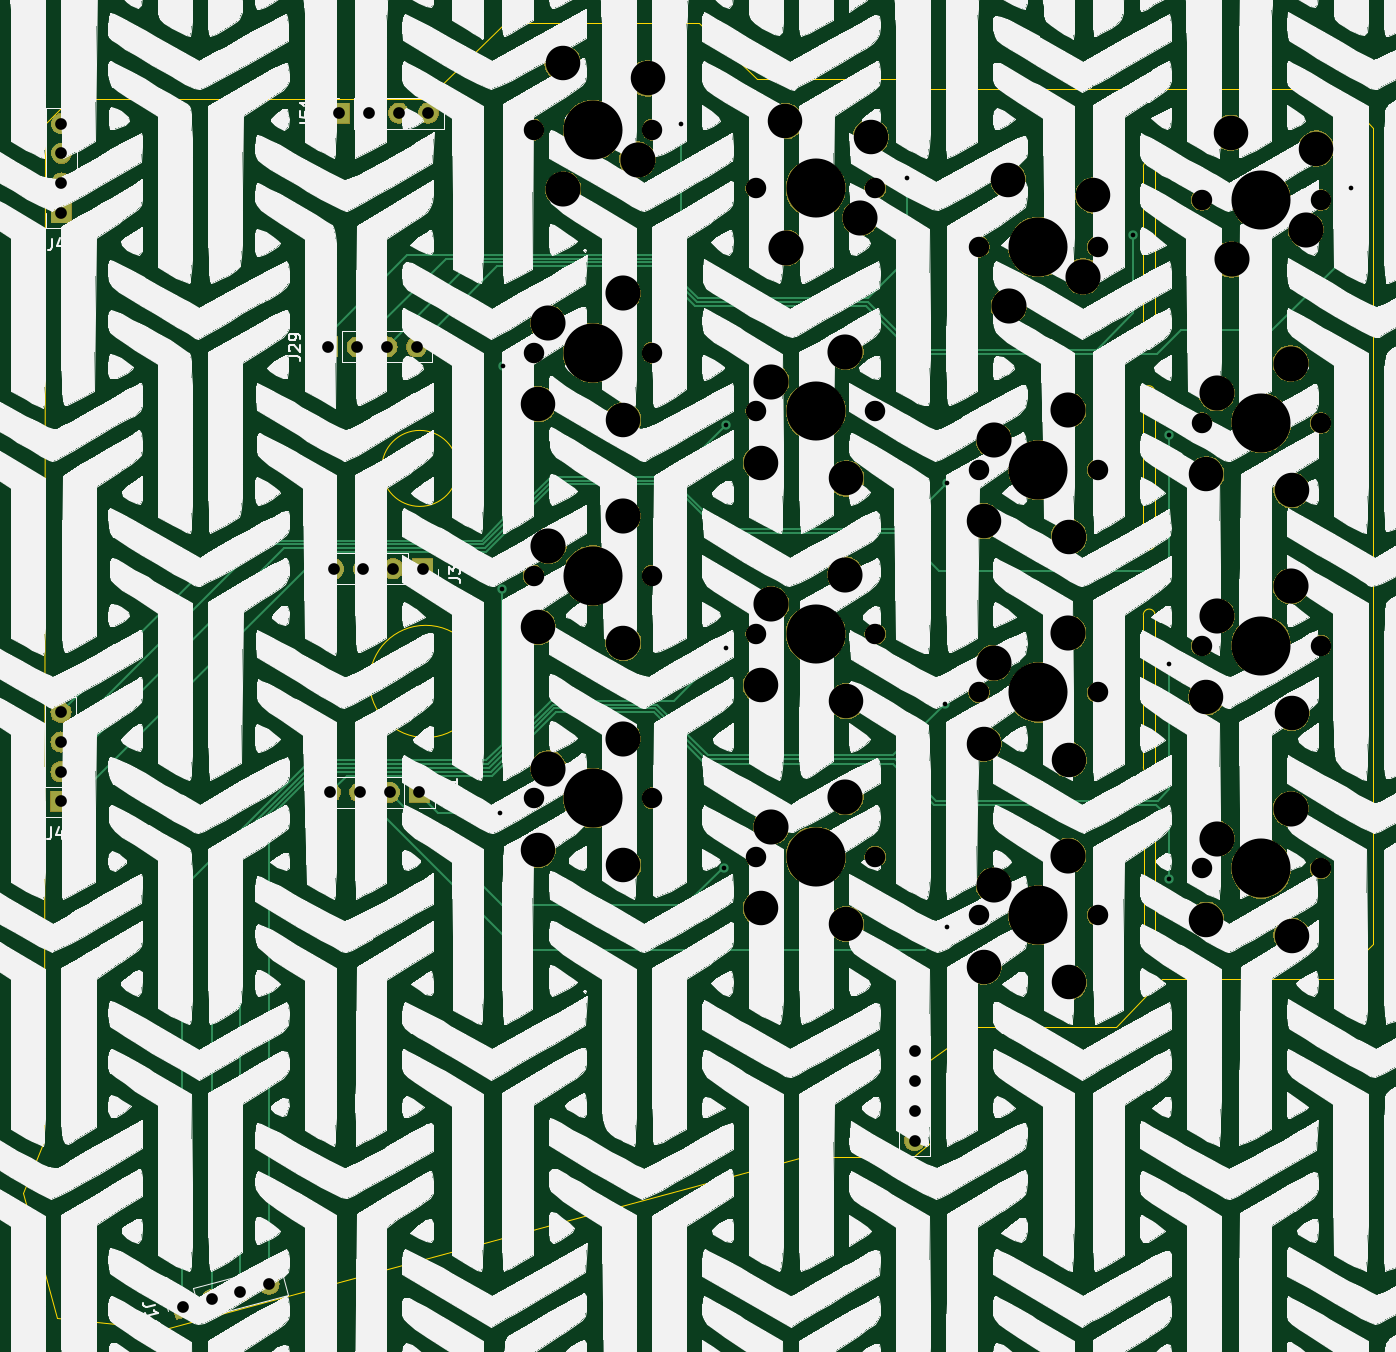
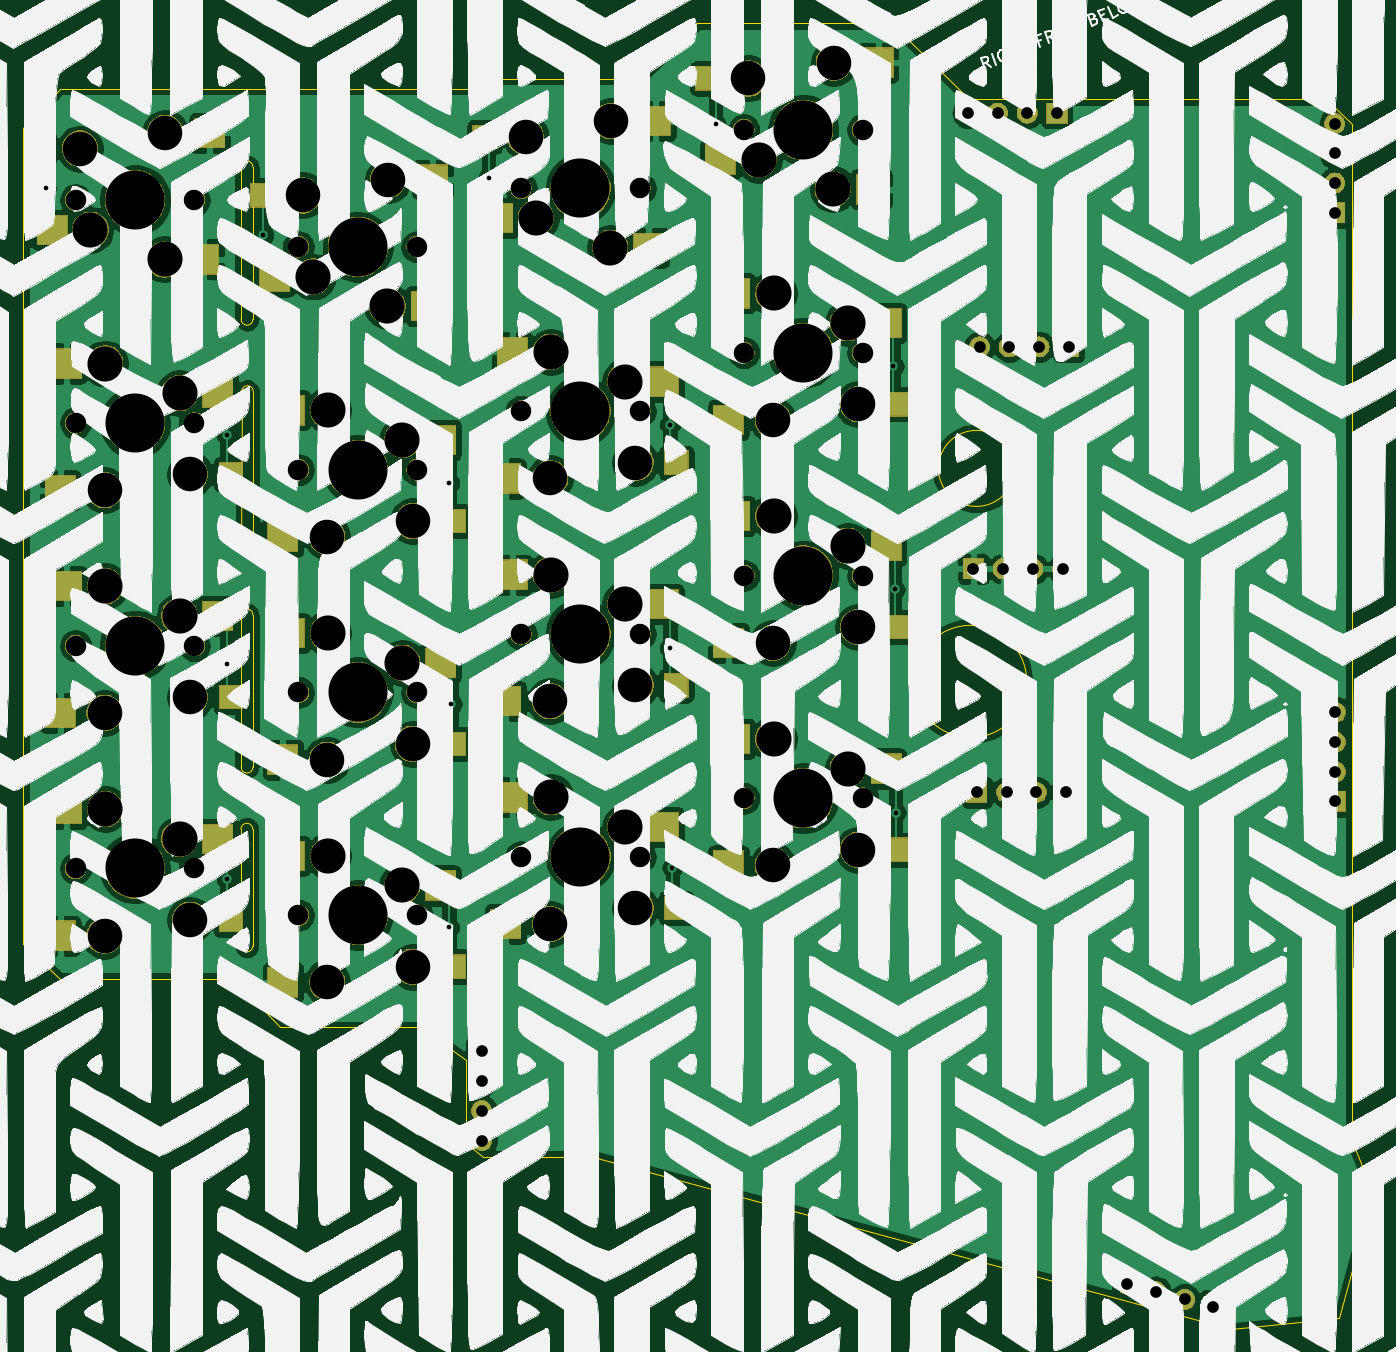
Circuit board: 11 layer files. Board 115.4 x 111.6 mm.
- bottom_copper: ThumbsUp-B_Cu.gbr (761758 bytes)
- bottom_mask: ThumbsUp-B_Mask.gbr (161875 bytes)
- paste: ThumbsUp-B_Paste.gbr (2375 bytes)
- bottom_silk: ThumbsUp-B_SilkS.gbr (1128508 bytes)
- outline: ThumbsUp-Edge_Cuts.gbr (3049 bytes)
- top_copper: ThumbsUp-F_Cu.gbr (9436 bytes)
- top_mask: ThumbsUp-F_Mask.gbr (150723 bytes)
- paste: ThumbsUp-F_Paste.gbr (490 bytes)
- top_silk: ThumbsUp-F_SilkS.gbr (1134290 bytes)
- drill: ThumbsUp-NPTH.drl (2211 bytes)
- drill: ThumbsUp-PTH.drl (1078 bytes)

=== bottom_copper: ThumbsUp-B_Cu.gbr (761758 bytes, source omitted) ===
=== bottom_mask: ThumbsUp-B_Mask.gbr (161875 bytes, source omitted) ===
=== paste: ThumbsUp-B_Paste.gbr ===
G04 #@! TF.GenerationSoftware,KiCad,Pcbnew,(5.1.4)-1*
G04 #@! TF.CreationDate,2023-09-09T05:25:46-04:00*
G04 #@! TF.ProjectId,ThumbsUp,5468756d-6273-4557-902e-6b696361645f,rev?*
G04 #@! TF.SameCoordinates,Original*
G04 #@! TF.FileFunction,Paste,Bot*
G04 #@! TF.FilePolarity,Positive*
%FSLAX46Y46*%
G04 Gerber Fmt 4.6, Leading zero omitted, Abs format (unit mm)*
G04 Created by KiCad (PCBNEW (5.1.4)-1) date 2023-09-09 05:25:46*
%MOMM*%
%LPD*%
G04 APERTURE LIST*
%ADD10R,2.550000X2.500000*%
%ADD11R,2.000000X2.000000*%
G04 APERTURE END LIST*
D10*
X242912025Y-572710323D03*
D11*
X228312025Y-571360323D03*
D10*
X242354025Y-561880323D03*
X229427025Y-564420323D03*
X192012025Y-494050000D03*
D11*
X206612025Y-495400000D03*
D10*
X192570025Y-504880000D03*
X205497025Y-502340000D03*
X230112025Y-504050000D03*
D11*
X244712025Y-505400000D03*
D10*
X230670025Y-514880000D03*
X243597025Y-512340000D03*
X223862025Y-548660322D03*
D11*
X209262025Y-547310322D03*
D10*
X223304025Y-537830322D03*
X210377025Y-540370322D03*
X223862025Y-529610323D03*
D11*
X209262025Y-528260323D03*
D10*
X223304025Y-518780323D03*
X210377025Y-521320323D03*
X249162025Y-500050000D03*
D11*
X263762025Y-501400000D03*
D10*
X249720025Y-510880000D03*
X262647025Y-508340000D03*
X242912025Y-534610322D03*
D11*
X228312025Y-533260322D03*
D10*
X242354025Y-523780322D03*
X229427025Y-526320322D03*
X204812025Y-524610322D03*
D11*
X190212025Y-523260322D03*
D10*
X204254025Y-513780322D03*
X191327025Y-516320322D03*
X204812025Y-562710322D03*
D11*
X190212025Y-561360322D03*
D10*
X204254025Y-551880322D03*
X191327025Y-554420322D03*
X223862025Y-567710322D03*
D11*
X209262025Y-566360322D03*
D10*
X223304025Y-556880322D03*
X210377025Y-559420322D03*
X261962025Y-530610322D03*
D11*
X247362025Y-529260322D03*
D10*
X261404025Y-519780322D03*
X248477025Y-522320322D03*
X261962024Y-549660322D03*
D11*
X247362024Y-548310322D03*
D10*
X261404024Y-538830322D03*
X248477024Y-541370322D03*
X204812025Y-543660323D03*
D11*
X190212025Y-542310323D03*
D10*
X204254025Y-532830323D03*
X191327025Y-535370323D03*
X261962025Y-568710322D03*
D11*
X247362025Y-567360322D03*
D10*
X261404025Y-557880322D03*
X248477025Y-560420322D03*
X242912026Y-553660322D03*
D11*
X228312026Y-552310322D03*
D10*
X242354026Y-542830322D03*
X229427026Y-545370322D03*
X211062025Y-499050000D03*
D11*
X225662025Y-500400000D03*
D10*
X211620025Y-509880000D03*
X224547025Y-507340000D03*
M02*

=== bottom_silk: ThumbsUp-B_SilkS.gbr (1128508 bytes, source omitted) ===
=== outline: ThumbsUp-Edge_Cuts.gbr ===
G04 #@! TF.GenerationSoftware,KiCad,Pcbnew,(5.1.4)-1*
G04 #@! TF.CreationDate,2023-09-09T05:25:47-04:00*
G04 #@! TF.ProjectId,ThumbsUp,5468756d-6273-4557-902e-6b696361645f,rev?*
G04 #@! TF.SameCoordinates,Original*
G04 #@! TF.FileFunction,Profile,NP*
%FSLAX46Y46*%
G04 Gerber Fmt 4.6, Leading zero omitted, Abs format (unit mm)*
G04 Created by KiCad (PCBNEW (5.1.4)-1) date 2023-09-09 05:25:47*
%MOMM*%
%LPD*%
G04 APERTURE LIST*
%ADD10C,0.050000*%
G04 APERTURE END LIST*
D10*
X262009235Y-496263274D02*
X265112025Y-499660322D01*
X212409235Y-495413274D02*
X207462025Y-490660322D01*
X262009235Y-496263274D02*
X260209235Y-496263274D01*
X225959236Y-495413274D02*
X226809236Y-496263274D01*
X212409235Y-495413274D02*
X225959236Y-495413274D01*
X260209235Y-496263274D02*
X226809236Y-496263274D01*
X245480000Y-502970000D02*
X245480000Y-516000000D01*
X246480000Y-516000000D02*
G75*
G02X245480000Y-516000000I-500000J0D01*
G01*
X246480000Y-502970000D02*
X246480000Y-516000000D01*
X246460000Y-535210000D02*
G75*
G02X245460000Y-535210000I-500000J0D01*
G01*
X246480000Y-554300000D02*
G75*
G02X245480000Y-554300000I-500000J0D01*
G01*
X245480000Y-541280000D02*
X245480000Y-554300000D01*
X245480000Y-541280000D02*
G75*
G02X246480000Y-541280000I500000J0D01*
G01*
X245500000Y-559600000D02*
G75*
G02X246500000Y-559600000I500000J0D01*
G01*
X246500000Y-569600000D02*
G75*
G02X245500000Y-569600000I-500000J0D01*
G01*
X246480000Y-541280000D02*
X246480000Y-554300000D01*
X246500000Y-559600000D02*
X246500000Y-569600000D01*
X265112025Y-499660322D02*
X265112025Y-569410323D01*
X245500000Y-559600000D02*
X245500000Y-569600000D01*
X227212025Y-579310322D02*
X231212025Y-576560322D01*
X188900000Y-546970000D02*
G75*
G03X188900000Y-546970000I-4800000J0D01*
G01*
X186850000Y-528750000D02*
G75*
G03X186850000Y-528750000I-3250000J0D01*
G01*
X151502490Y-586234349D02*
X151521905Y-499306391D01*
X247312025Y-572410323D02*
X249112025Y-572410323D01*
X243162025Y-576560322D02*
X247112025Y-572410322D01*
X247312025Y-572410323D02*
X247112025Y-572410322D01*
X152582510Y-601446632D02*
X149704378Y-590684833D01*
X227212025Y-586410323D02*
X225812025Y-587610323D01*
X265112025Y-569410323D02*
X262012024Y-572410322D01*
X249112025Y-572410323D02*
X262012024Y-572410322D01*
X151521905Y-499306391D02*
X153712026Y-497160322D01*
X190912025Y-490660322D02*
X207462025Y-490660322D01*
X216612025Y-587610322D02*
X225812025Y-587610323D01*
X216612025Y-587610322D02*
X216412025Y-587610323D01*
X151502490Y-586234349D02*
X149704378Y-590684833D01*
X152582510Y-601446632D02*
X161803913Y-602309185D01*
X184212025Y-497160322D02*
X153712026Y-497160322D01*
X243162025Y-576560322D02*
X231212025Y-576560322D01*
X227212025Y-586410323D02*
X227212025Y-579310322D01*
X216412025Y-587610323D02*
X161803913Y-602309185D01*
X190912025Y-490660322D02*
X184212025Y-497160322D01*
X245480000Y-502970000D02*
G75*
G02X246480000Y-502970000I500000J0D01*
G01*
X245450000Y-522180000D02*
G75*
G02X246450000Y-522180000I500000J0D01*
G01*
X245450000Y-522180000D02*
X245460000Y-535210000D01*
X246450000Y-522180000D02*
X246460000Y-535210000D01*
M02*

=== top_copper: ThumbsUp-F_Cu.gbr (9436 bytes, source omitted) ===
=== top_mask: ThumbsUp-F_Mask.gbr (150723 bytes, source omitted) ===
=== paste: ThumbsUp-F_Paste.gbr ===
G04 #@! TF.GenerationSoftware,KiCad,Pcbnew,(5.1.4)-1*
G04 #@! TF.CreationDate,2023-09-09T05:25:46-04:00*
G04 #@! TF.ProjectId,ThumbsUp,5468756d-6273-4557-902e-6b696361645f,rev?*
G04 #@! TF.SameCoordinates,Original*
G04 #@! TF.FileFunction,Paste,Top*
G04 #@! TF.FilePolarity,Positive*
%FSLAX46Y46*%
G04 Gerber Fmt 4.6, Leading zero omitted, Abs format (unit mm)*
G04 Created by KiCad (PCBNEW (5.1.4)-1) date 2023-09-09 05:25:46*
%MOMM*%
%LPD*%
G04 APERTURE LIST*
G04 APERTURE END LIST*
M02*

=== top_silk: ThumbsUp-F_SilkS.gbr (1134290 bytes, source omitted) ===
=== drill: ThumbsUp-NPTH.drl ===
M48
; DRILL file {KiCad (5.1.4)-1} date 9/9/2023 5:25:44 AM
; FORMAT={-:-/ absolute / metric / decimal}
; #@! TF.CreationDate,2023-09-09T05:25:44-04:00
; #@! TF.GenerationSoftware,Kicad,Pcbnew,(5.1.4)-1
; #@! TF.FileFunction,NonPlated,1,2,NPTH
FMAT,2
METRIC
T1C1.750
T2C2.950
T3C3.000
T4C5.050
%
G90
G05
T1
X193.332Y-537.91
X193.332Y-499.8
X203.492Y-499.8
X212.382Y-523.86
X222.542Y-523.86
X193.332Y-518.86
X203.492Y-518.86
X250.482Y-543.91
X260.642Y-543.91
X231.432Y-509.8
X241.592Y-509.8
X212.382Y-504.8
X222.542Y-504.8
X250.482Y-505.8
X260.642Y-505.8
X231.432Y-528.86
X241.592Y-528.86
X212.382Y-561.96
X222.542Y-561.96
X231.432Y-566.96
X241.592Y-566.96
X212.382Y-542.91
X222.542Y-542.91
X231.432Y-547.91
X241.592Y-547.91
X193.332Y-556.96
X203.492Y-556.96
X250.482Y-524.86
X260.642Y-524.86
X203.492Y-537.91
X250.482Y-562.96
X260.642Y-562.96
T2
X214.862Y-499.05
X222.162Y-500.4
X252.962Y-500.05
X260.262Y-501.4
X231.812Y-533.26
X239.112Y-534.61
X212.762Y-566.36
X220.062Y-567.71
X231.812Y-571.36
X239.112Y-572.71
X212.762Y-547.31
X220.062Y-548.66
X231.812Y-552.31
X239.112Y-553.66
X193.712Y-561.36
X201.012Y-562.71
X250.862Y-529.26
X258.162Y-530.61
X193.712Y-542.31
X201.012Y-543.66
X250.862Y-567.36
X258.162Y-568.71
X195.812Y-494.05
X203.112Y-495.4
X212.762Y-528.26
X220.062Y-529.61
X193.712Y-523.26
X201.012Y-524.61
X250.862Y-548.31
X258.162Y-549.66
X233.912Y-504.05
X241.212Y-505.4
T3
X195.872Y-504.88
X202.222Y-502.34
X213.652Y-521.32
X220.002Y-518.78
X194.602Y-516.32
X200.952Y-513.78
X251.752Y-541.37
X258.102Y-538.83
X233.972Y-514.88
X240.322Y-512.34
X214.922Y-509.88
X221.272Y-507.34
X253.022Y-510.88
X259.372Y-508.34
X232.702Y-526.32
X239.052Y-523.78
X213.652Y-559.42
X220.002Y-556.88
X232.702Y-564.42
X239.052Y-561.88
X213.652Y-540.37
X220.002Y-537.83
X232.702Y-545.37
X239.052Y-542.83
X194.602Y-554.42
X200.952Y-551.88
X251.752Y-522.32
X258.102Y-519.78
X194.602Y-535.37
X200.952Y-532.83
X251.752Y-560.42
X258.102Y-557.88
T4
X217.462Y-542.91
X236.512Y-547.91
X198.412Y-556.96
X255.562Y-524.86
X198.412Y-537.91
X255.562Y-562.96
X198.412Y-499.8
X217.462Y-523.86
X198.412Y-518.86
X255.562Y-543.91
X236.512Y-509.8
X217.462Y-504.8
X255.562Y-505.8
X236.512Y-528.86
X217.462Y-561.96
X236.512Y-566.96
T0
M30

=== drill: ThumbsUp-PTH.drl ===
M48
; DRILL file {KiCad (5.1.4)-1} date 9/9/2023 5:25:44 AM
; FORMAT={-:-/ absolute / metric / decimal}
; #@! TF.CreationDate,2023-09-09T05:25:44-04:00
; #@! TF.GenerationSoftware,Kicad,Pcbnew,(5.1.4)-1
; #@! TF.FileFunction,Plated,1,2,PTH
FMAT,2
METRIC
T1C0.400
T2C1.000
%
G90
G05
T1
X190.5Y-558.2
X190.6Y-539.1
X190.7Y-520.0
X205.9Y-499.3
X209.6Y-562.9
X209.8Y-525.0
X209.8Y-544.1
X225.3Y-503.9
X228.5Y-548.9
X228.7Y-530.0
X228.7Y-568.0
X244.6Y-508.8
X247.7Y-525.9
X247.7Y-545.5
X247.7Y-563.9
X263.2Y-504.8
T2
X176.239Y-537.342
X178.779Y-537.342
X181.319Y-537.342
X183.859Y-537.342
X152.959Y-499.261
X152.959Y-501.801
X152.959Y-504.341
X152.959Y-506.881
X163.352Y-600.483
X165.805Y-599.825
X168.259Y-599.168
X170.712Y-598.51
X225.912Y-578.61
X225.912Y-581.15
X225.912Y-583.69
X225.912Y-586.23
X175.937Y-556.458
X178.477Y-556.458
X181.017Y-556.458
X183.557Y-556.458
X152.912Y-549.61
X152.912Y-552.15
X152.912Y-554.69
X152.912Y-557.23
X176.712Y-498.36
X179.252Y-498.36
X181.792Y-498.36
X184.332Y-498.36
X175.712Y-518.36
X178.252Y-518.36
X180.792Y-518.36
X183.332Y-518.36
T0
M30
